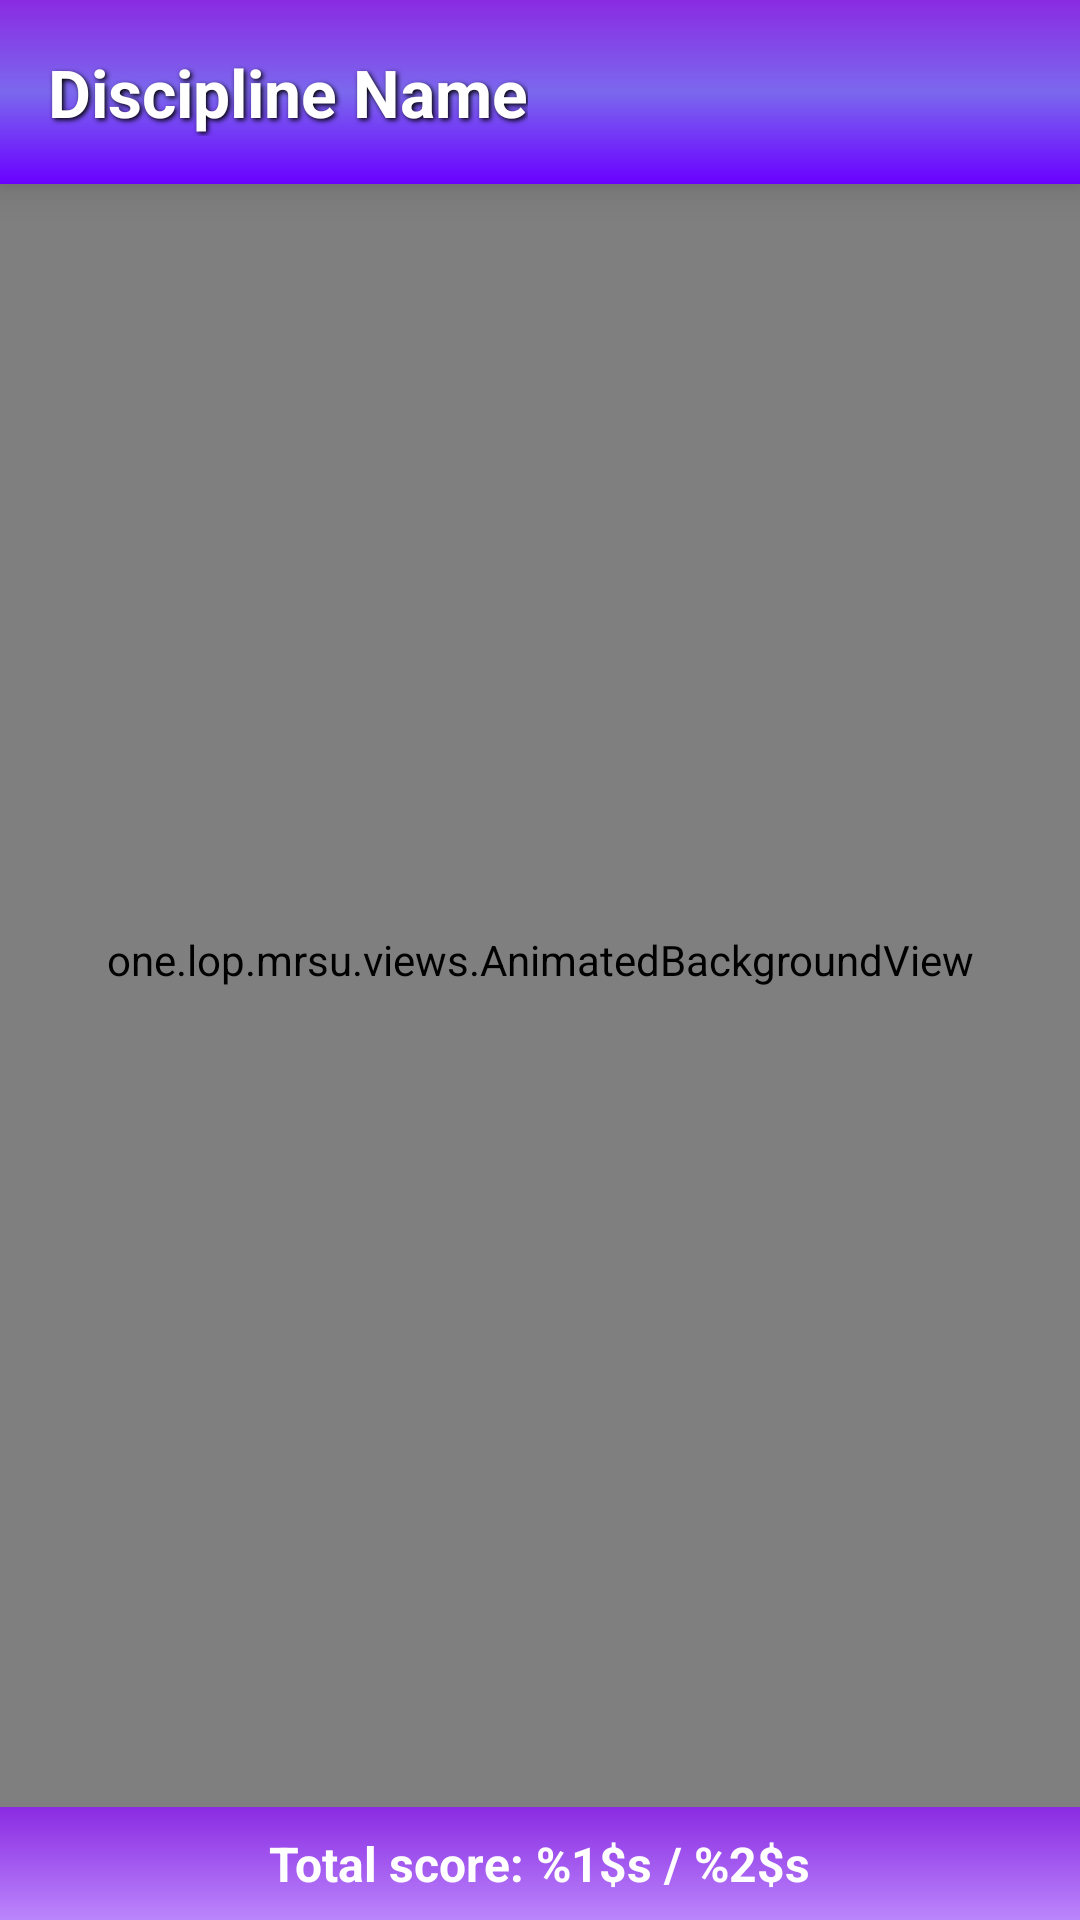

Write the Android layout XML for this screen, with the resource values it uses.
<!-- AndroidManifest.xml: application theme Theme.MRSU -->
<!-- res/layout/fragment_discipline.xml -->
<RelativeLayout xmlns:android="http://schemas.android.com/apk/res/android"
    android:layout_width="match_parent"
    android:layout_height="match_parent">

    <one.lop.mrsu.views.AnimatedBackgroundView
        android:id="@+id/animated_background"
        android:layout_width="match_parent"
        android:layout_height="match_parent" />

    <LinearLayout
        android:id="@+id/title_bar"
        android:layout_width="match_parent"
        android:layout_height="wrap_content"
        android:layout_alignParentTop="true"
        android:background="@drawable/title_bar_gradient"
        android:padding="16dp"
        android:orientation="horizontal"
        android:elevation="8dp">

        <TextView
            android:id="@+id/discipline_title"
            android:layout_width="wrap_content"
            android:layout_height="wrap_content"
            android:textSize="22sp"
            android:textStyle="bold"
            android:textColor="@color/white"
            android:text="@string/discipline_title"
            android:shadowColor="#000000"
            android:shadowDx="2"
            android:shadowDy="2"
            android:shadowRadius="4" />
    </LinearLayout>

    <ScrollView
        android:id="@+id/scroll_view"
        android:layout_width="match_parent"
        android:layout_height="match_parent"
        android:layout_below="@id/title_bar"
        android:layout_above="@+id/total_score_bar"
        android:paddingTop="16dp"
        android:paddingLeft="16dp"
        android:paddingRight="16dp">

        <LinearLayout
            android:layout_width="match_parent"
            android:layout_height="wrap_content"
            android:orientation="vertical">

            <LinearLayout
                android:id="@+id/rating_plan_layout"
                android:layout_width="match_parent"
                android:layout_height="wrap_content"
                android:orientation="vertical" />
        </LinearLayout>
    </ScrollView>

    <LinearLayout
        android:id="@+id/total_score_bar"
        android:layout_width="match_parent"
        android:layout_height="wrap_content"
        android:layout_alignParentBottom="true"
        android:orientation="horizontal"
        android:background="@drawable/total_score_gradient"
        android:padding="8dp"
        android:gravity="center">

        <TextView
            android:id="@+id/total_score_text"
            android:layout_width="wrap_content"
            android:layout_height="wrap_content"
            android:textSize="16sp"
            android:textStyle="bold"
            android:textColor="@color/white"
            android:text="@string/total_score" />
    </LinearLayout>
</RelativeLayout>
<!-- resources referenced by this layout -->
<resources>
  <color name="white">#FFFFFF</color>
  <!-- drawable title_bar_gradient (drawable) -->
  <shape xmlns:android="http://schemas.android.com/apk/res/android">
      <gradient
          android:angle="270"
          android:startColor="#8A2BE2"
          android:endColor="#6A00FF"
          android:centerColor="#7B68EE"
      android:type="linear" />
  </shape>
  <!-- drawable total_score_gradient (drawable) -->
  <layer-list xmlns:android="http://schemas.android.com/apk/res/android">
      <item>
          <shape android:shape="rectangle">
              <gradient
                  android:startColor="@color/purple_500"
                  android:endColor="@color/purple_200"
                  android:angle="270" />
          </shape>
      </item>
  </layer-list>
  <string name="discipline_title">Discipline Name</string>
  <string name="total_score">Total score: %1$s / %2$s</string>
  <style name="Theme.MRSU" parent="Theme.MaterialComponents.DayNight.NoActionBar">
          <item name="colorPrimary">@color/purple_500</item>
          <item name="colorPrimaryVariant">@color/purple_700</item>
          <item name="colorOnPrimary">@color/white</item>
          <item name="colorSecondary">@color/teal_200</item>
          <item name="colorSecondaryVariant">@color/teal_700</item>
          <item name="colorOnSecondary">@color/black</item>
          <item name="colorSurface">@color/white</item>
          <item name="colorOnSurface">@color/black</item>
          <item name="android:windowBackground">@color/white</item>
          <item name="android:textColorPrimary">@color/black</item>
          <item name="bottomNavigationStyle">@style/BottomNavigationViewStyle</item>
      </style>
  <color name="purple_500">#8A2BE2</color>
  <color name="purple_200">#FFBB86FC</color>
  <color name="purple_700">#6A00FF</color>
  <color name="teal_200">#FF03DAC5</color>
  <color name="teal_700">#FF018786</color>
  <color name="black">#000000</color>
  <style name="BottomNavigationViewStyle" parent="Widget.Design.BottomNavigationView">
          <item name="itemIconTint">@color/color_selector</item>
          <item name="itemTextColor">@color/color_selector</item>
          <item name="android:background">@color/bottom_nav_background</item>
      </style>
  <color name="bottom_nav_background">#FFFFFF</color>
</resources>
